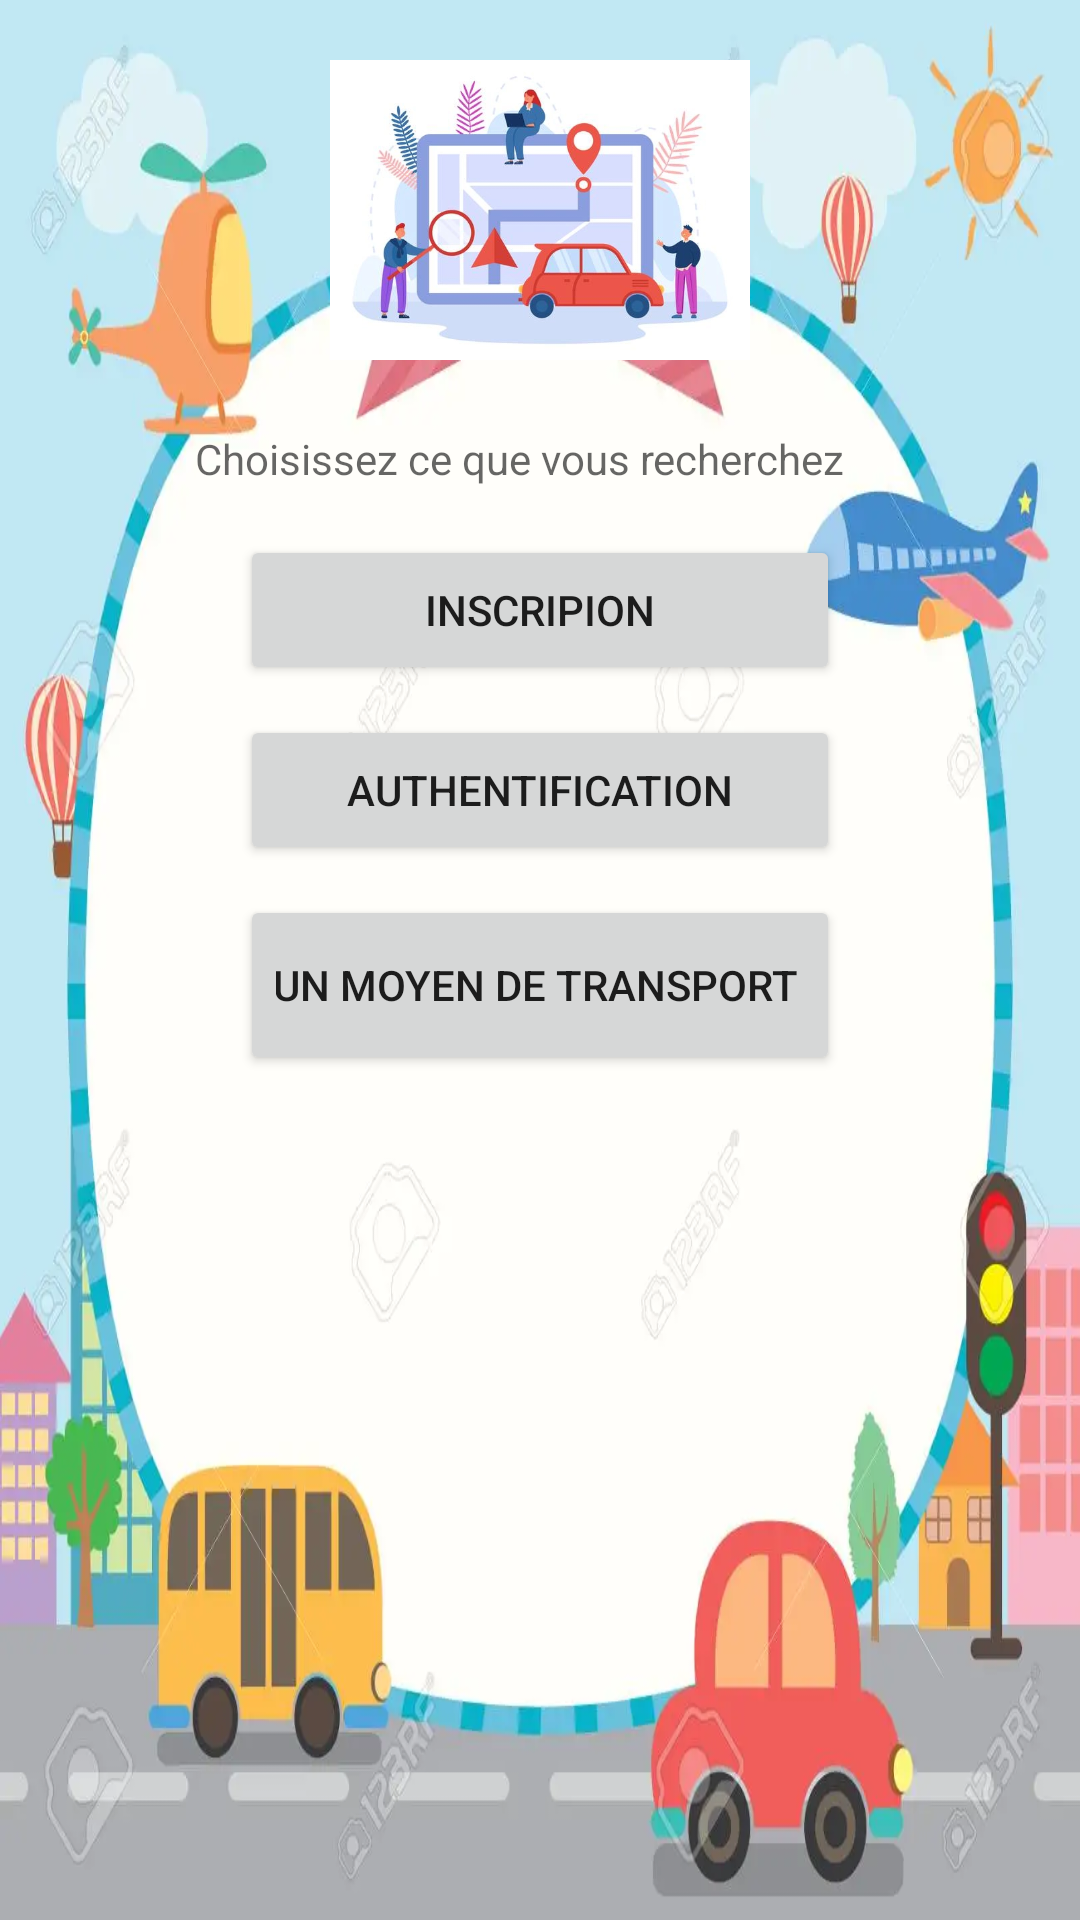

Produce the Android XML layout that renders to this screen, including the resource entries it uses.
<!-- AndroidManifest.xml: application theme Theme.StsProject -->
<!-- res/layout/activity_main.xml -->
<LinearLayout xmlns:android="http://schemas.android.com/apk/res/android"
    xmlns:app="http://schemas.android.com/apk/res-auto"
    xmlns:tools="http://schemas.android.com/tools"
    android:layout_width="match_parent"
    android:layout_height="match_parent"
    android:background="@drawable/img"
    android:orientation="vertical"
    android:layout_gravity="center"
    tools:context=".MainActivity">


    <ImageView
        android:layout_width="140dp"
        android:layout_height="140dp"
        android:src="@drawable/aide"
        android:layout_alignParentTop = "true"
        android:layout_centerHorizontal = "true"

        android:layout_gravity="center"/>

    <TextView
        android:layout_width="230dp"
        android:layout_height="30dp"
        android:id="@+id/mpo"
        android:layout_marginTop="10px"
        android:hint="Choisissez ce que vous recherchez"
        android:layout_gravity="center"/>


    <Button
        android:layout_width="200dp"
        android:layout_height="50dp"
        android:layout_gravity="center"
        android:id="@+id/btn_inscri"
        android:text="Inscripion"
        android:layout_margin="5dp"/>
    <Button
        android:layout_width="200dp"
        android:layout_height="50dp"
        android:layout_gravity="center"
        android:id="@+id/btn_cnx"
        android:text="Authentification"
        android:layout_margin="5dp"/>


    <Button
        android:layout_width="200dp"
        android:layout_height="60dp"
        android:id="@+id/btn_moyen"
        android:text="Un moyen de transport "
        android:layout_margin="5dp"
        android:layout_gravity="center"/>

</LinearLayout>
<!-- resources referenced by this layout -->
<resources>
  <!-- drawable aide: png bitmap (drawable, 35466 bytes) -->
  <!-- drawable img: png bitmap (drawable, 41610 bytes) -->
  <style name="Theme.StsProject" parent="Theme.MaterialComponents.DayNight.DarkActionBar">
          
          <item name="colorPrimary">@color/purple_500</item>
          <item name="colorPrimaryVariant">@color/purple_700</item>
          <item name="colorOnPrimary">@color/white</item>
          
          <item name="colorSecondary">@color/teal_200</item>
          <item name="colorSecondaryVariant">@color/teal_700</item>
          <item name="colorOnSecondary">@color/black</item>
          
          <item name="android:statusBarColor" tools:targetApi="l">?attr/colorPrimaryVariant</item>
          
      </style>
  <!-- not gathered from this repository: default colours our renderer supplied (Android Studio template values) -->
  <color name="purple_500">#FF6200EE</color>
  <color name="purple_700">#FF3700B3</color>
  <color name="teal_200">#FF03DAC5</color>
  <color name="teal_700">#FF018786</color>
  <color name="black">#FF000000</color>
  <color name="white">#FFFFFFFF</color>
</resources>
